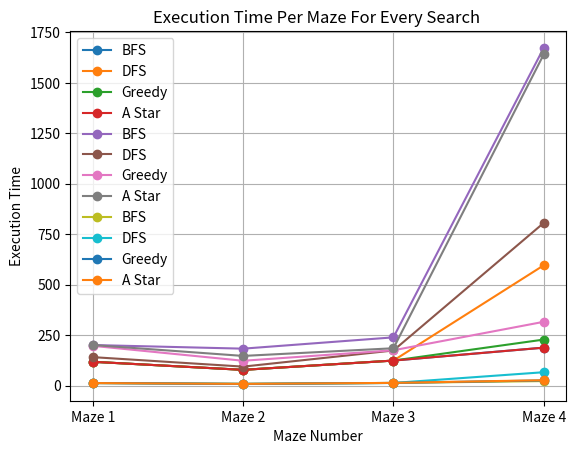

Generate this figure with matplotlib:
import matplotlib.pyplot as plt

def graph(title, xlabel, ylabel, ydata1, ydata2, ydata3, ydata4, label1, label2, label3, label4):
    x = [1,2,3,4]

    plt.plot(x, ydata1, marker = 'o', label = label1)
    plt.plot(x, ydata2, marker = 'o', label = label2)
    plt.plot(x, ydata3, marker = 'o', label = label3)
    plt.plot(x, ydata4, marker = 'o', label = label4)

    plt.title(title)
    plt.xlabel(xlabel)
    plt.ylabel(ylabel)

    plt.xticks(x, ["Maze 1","Maze 2", "Maze 3", "Maze 4"])
    plt.legend()
    plt.grid()
    plt.show()

#------------------------------------- Number of Steps Per Maze For Every Search-------------------------------------

BFS_ydata = [118, 78, 124, 188]
DFS_ydata = [118, 78, 124, 596]
Greedy_ydata = [118, 78, 124, 228]
AStar_ydata = [118, 78, 124, 188]

graph("Number of Steps Per Maze For Every Search ", "Maze Number", "Number of Steps", BFS_ydata, DFS_ydata, Greedy_ydata, AStar_ydata, "BFS", "DFS", "Greedy", "A Star")

#------------------------------------- Number of Nodes Explored Per Maze For Every Search -------------------------------------

BFS_ydata = [201, 183, 239, 1673]
DFS_ydata = [141, 94, 174, 806]
Greedy_ydata = [197, 123, 175, 316]
AStar_ydata = [201, 147, 185, 1641]

graph("Number of Nodes Explored Per Maze For Every Search ", "Maze Number", "Number of Nodes Explored", BFS_ydata, DFS_ydata, Greedy_ydata, AStar_ydata, "BFS", "DFS", "Greedy", "A Star")

#------------------------------------- Execution Time Per Maze For Every Search -------------------------------------

BFS_ydata = [12.713142156600952, 8.558846950531006, 13.216531038284302, 22.410685300827026]
DFS_ydata = [12.818583011627197, 8.377255916595459, 13.066412687301636, 66.282949924469]
Greedy_ydata = [12.662762880325317, 8.295349836349487, 13.199717998504639, 25.530656099319458]
AStar_ydata = [12.516599893569946, 8.45918583869934, 13.399671077728271, 26.728153944015503]

graph("Execution Time Per Maze For Every Search ", "Maze Number", "Execution Time", BFS_ydata, DFS_ydata, Greedy_ydata, AStar_ydata, "BFS", "DFS", "Greedy", "A Star")